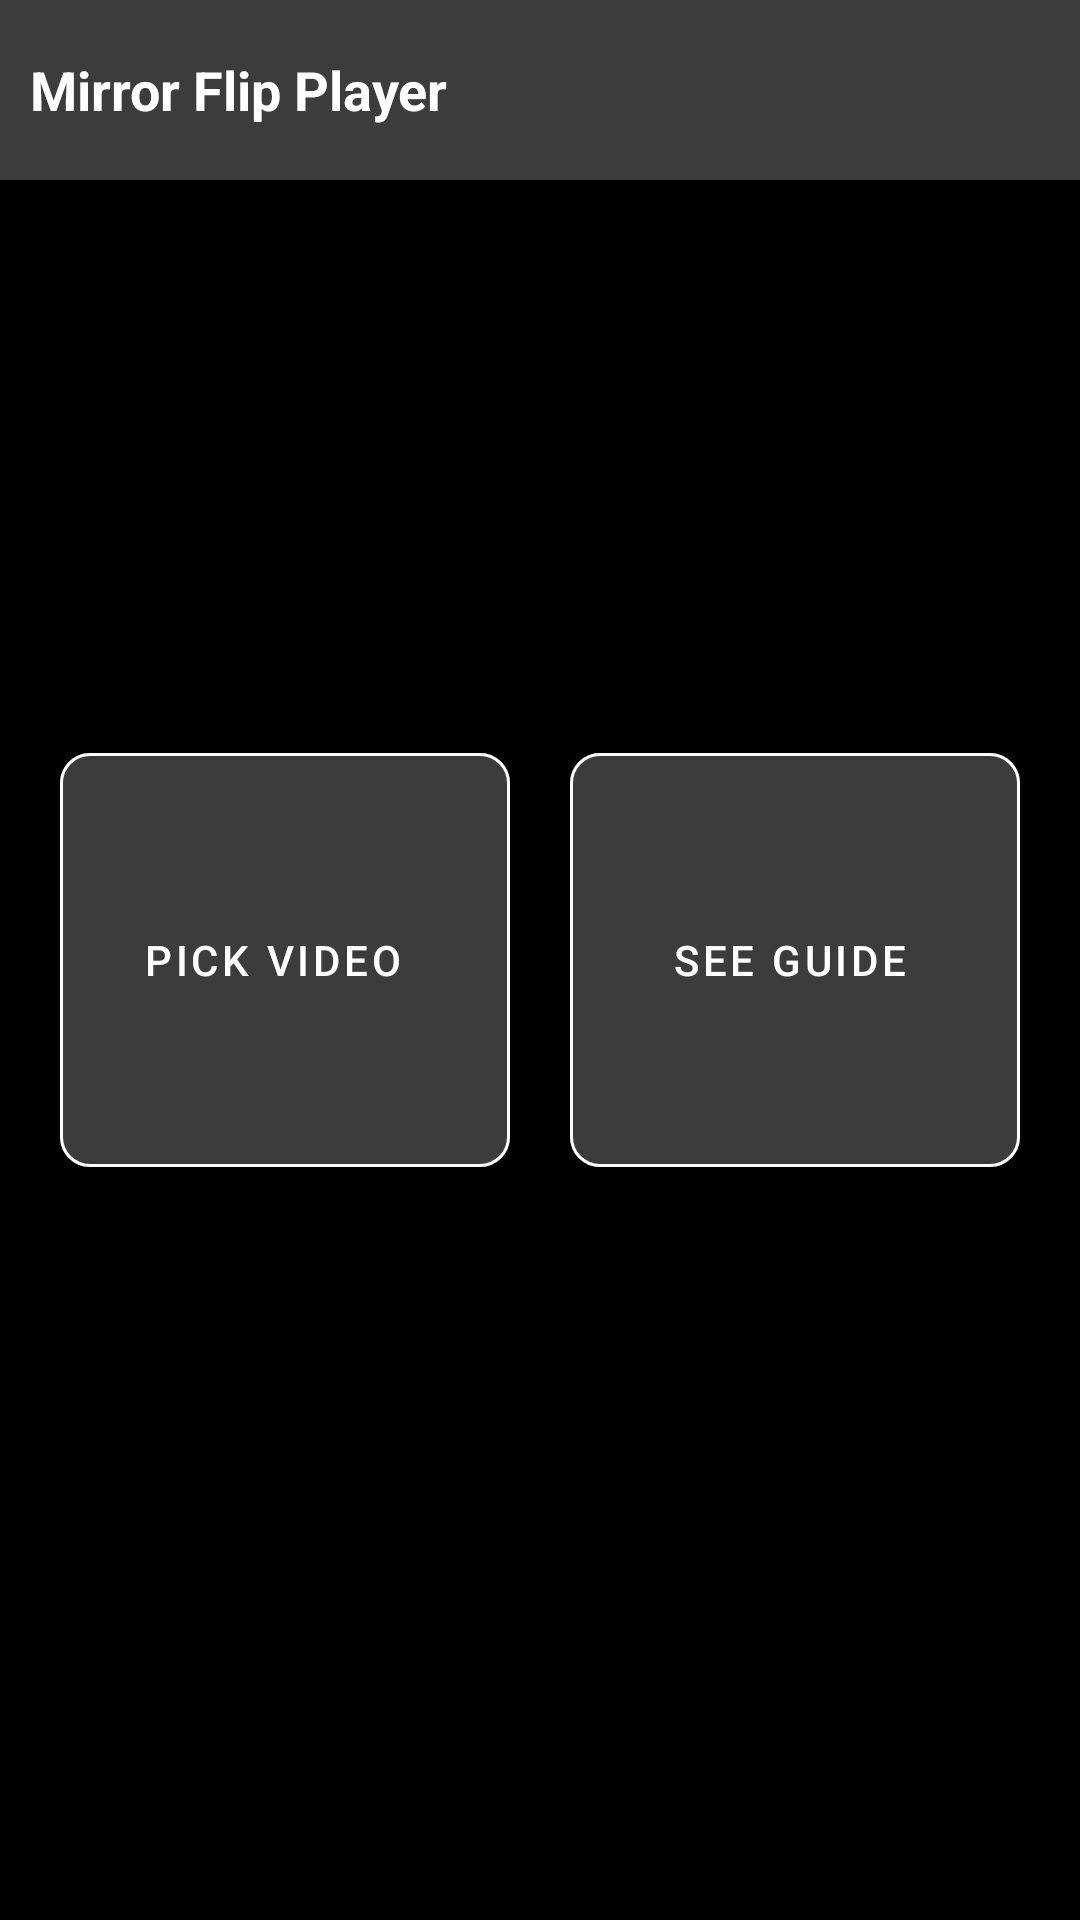

This screen was rendered from an Android layout file. Write that file and the resources it references.
<!-- AndroidManifest.xml: activity theme Theme.FlipHorizontally -->
<!-- res/layout/activity_dash_board.xml -->
<?xml version="1.0" encoding="utf-8"?>
<RelativeLayout xmlns:android="http://schemas.android.com/apk/res/android"
    xmlns:app="http://schemas.android.com/apk/res-auto"
    xmlns:tools="http://schemas.android.com/tools"
    android:id="@+id/main"
    android:layout_width="match_parent"
    android:layout_height="match_parent"
    tools:context=".DashBoardActivity"
    android:background="@color/black">

    <RelativeLayout
        android:id="@+id/topLayout"
        android:layout_width="match_parent"
        android:layout_height="60dp"
        android:background="@color/grey">

        <TextView
            android:layout_width="match_parent"
            android:layout_height="wrap_content"
            android:text="@string/app_name"
            android:layout_centerVertical="true"
            android:layout_marginStart="10dp"
            android:textStyle="bold"
            android:textSize="18sp"
            android:textColor="@color/white"/>

    </RelativeLayout>

    <LinearLayout
        android:layout_width="match_parent"
        android:layout_height="wrap_content"
        android:layout_centerVertical="true"
        android:orientation="horizontal"
        android:gravity="center"
        >

        <com.google.android.material.button.MaterialButton
            style="@style/Widget.MaterialComponents.Button.OutlinedButton.Icon"
            android:id="@+id/pickVideoButtonId"
            android:layout_width="150dp"
            android:layout_height="150dp"
            android:text="Pick Video "
            android:layout_marginStart="10dp"
            android:layout_marginEnd="10dp"
            app:strokeColor="@color/white"
            android:textColor="@color/white"
            app:icon="@drawable/ic_baseline_video_library"
            app:iconTint="@color/white"
            android:backgroundTint="@color/grey"
            app:cornerRadius="10dp"/>

        <com.google.android.material.button.MaterialButton
            style="@style/Widget.MaterialComponents.Button.OutlinedButton.Icon"
            android:id="@+id/seeGuideId"
            android:layout_width="150dp"
            android:layout_height="150dp"
            android:text="See Guide"
            android:layout_marginStart="10dp"
            android:layout_marginEnd="10dp"
            app:strokeColor="@color/white"
            android:textColor="@color/white"
            app:icon="@drawable/baseline_info_24"
            app:iconTint="@color/white"
            android:backgroundTint="@color/grey"
            app:cornerRadius="10dp"/>

    </LinearLayout>

</RelativeLayout>
<!-- resources referenced by this layout -->
<resources>
  <color name="black">#FF000000</color>
  <color name="grey">#3D3C3C</color>
  <color name="white">#FFFFFFFF</color>
  <string name="app_name">Mirror Flip Player</string>
  <style name="Theme.FlipHorizontally" parent="Theme.MaterialComponents.DayNight.NoActionBar">
          
          <item name="colorPrimary">@color/purple_500</item>
          <item name="colorPrimaryVariant">@color/purple_700</item>
          <item name="colorOnPrimary">@color/white</item>
          
          <item name="colorSecondary">@color/teal_200</item>
          <item name="colorSecondaryVariant">@color/teal_700</item>
          <item name="colorOnSecondary">@color/black</item>
          
          <item name="android:statusBarColor">?attr/colorPrimaryVariant</item>
          <item name="android:windowLightStatusBar">false</item>
          
  
          <item name="android:windowTranslucentStatus">false</item>
          <item name="android:windowDrawsSystemBarBackgrounds">true</item>
          <item name="android:fitsSystemWindows">true</item>
      </style>
  <color name="purple_500">#FF6200EE</color>
  <color name="purple_700">#FF3700B3</color>
  <color name="teal_200">#FF03DAC5</color>
  <color name="teal_700">#FF018786</color>
</resources>
